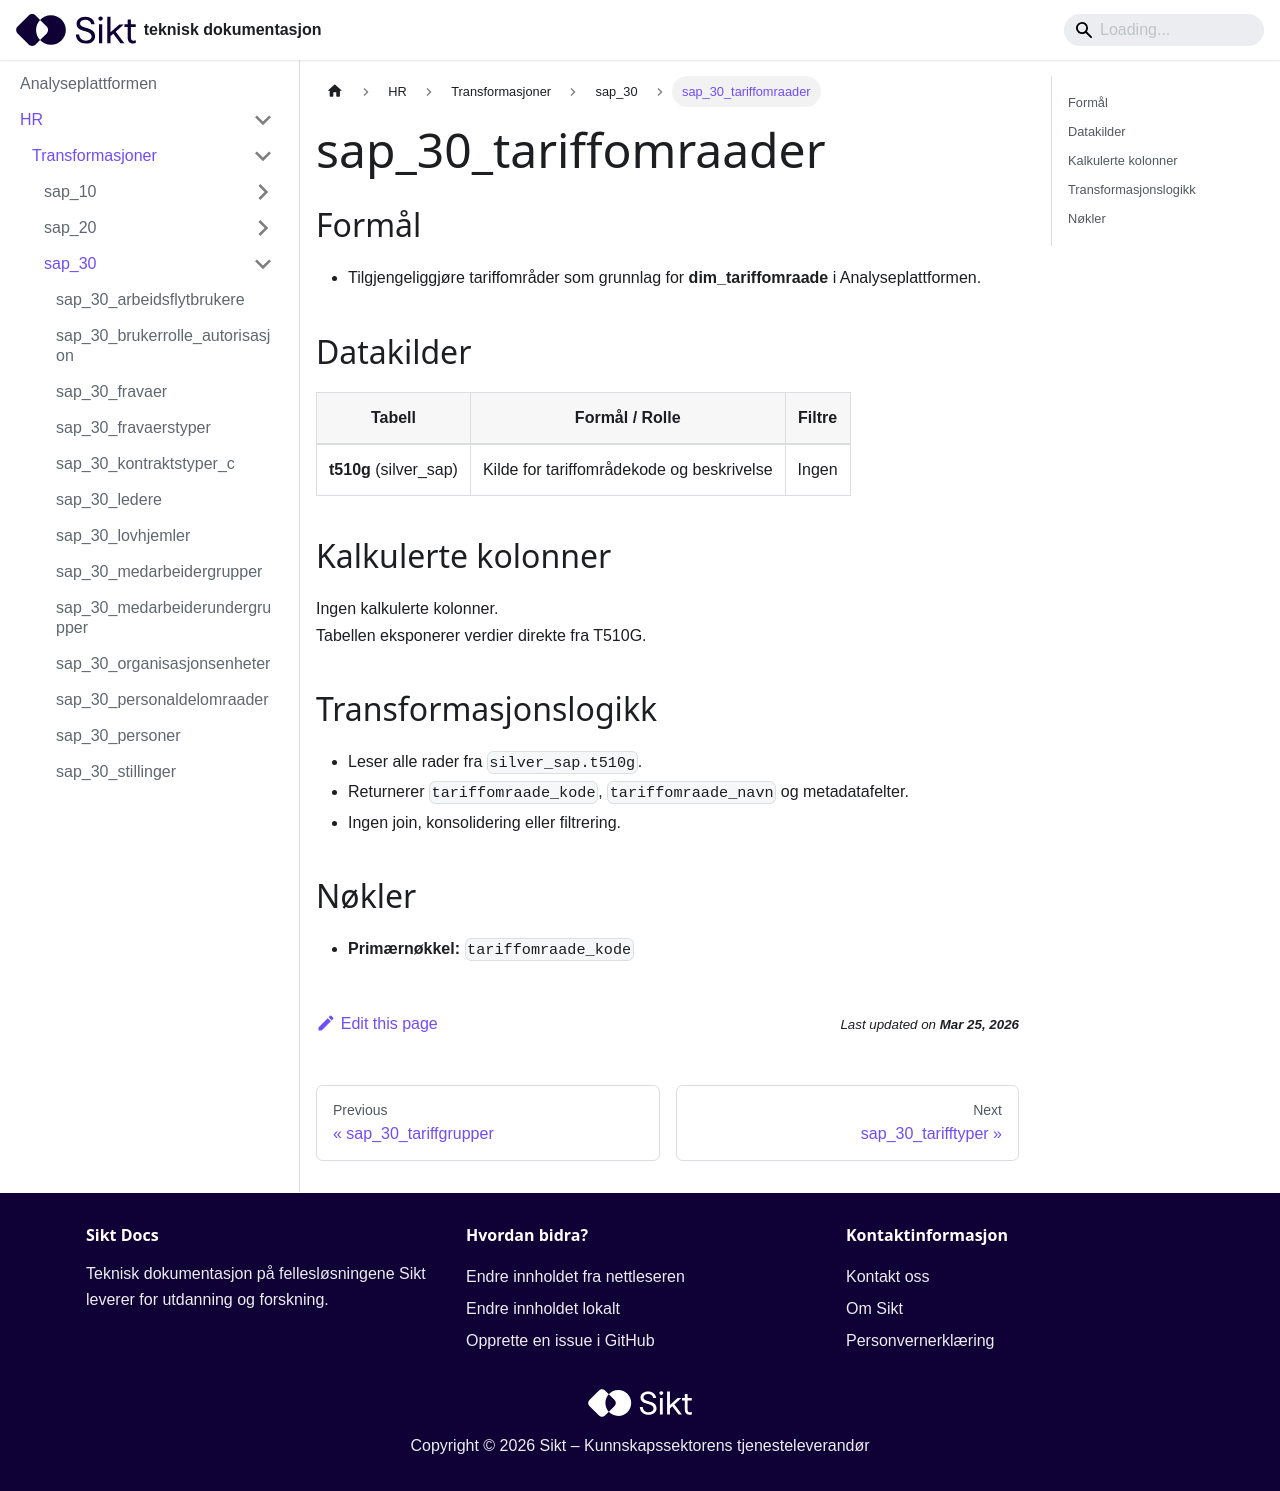

repository: sikt-no/docs · page: docs/ap/hr/transformasjoner/sap_30_tariffomraader/index.html · generator: docusaurus

# sap_30_tariffomraader

## Formål
- Tilgjengeliggjøre tariffområder som grunnlag for **dim_tariffomraade** i Analyseplattformen.

## Datakilder
| Tabell | Formål / Rolle | Filtre |
|--------|----------------|--------|
| **t510g** (silver_sap) | Kilde for tariffområdekode og beskrivelse | Ingen |

## Kalkulerte kolonner
Ingen kalkulerte kolonner.  
Tabellen eksponerer verdier direkte fra T510G.

## Transformasjonslogikk
- Leser alle rader fra `silver_sap.t510g`.
- Returnerer `tariffomraade_kode`, `tariffomraade_navn` og metadatafelter.
- Ingen join, konsolidering eller filtrering.

## Nøkler
- **Primærnøkkel:** `tariffomraade_kode`
